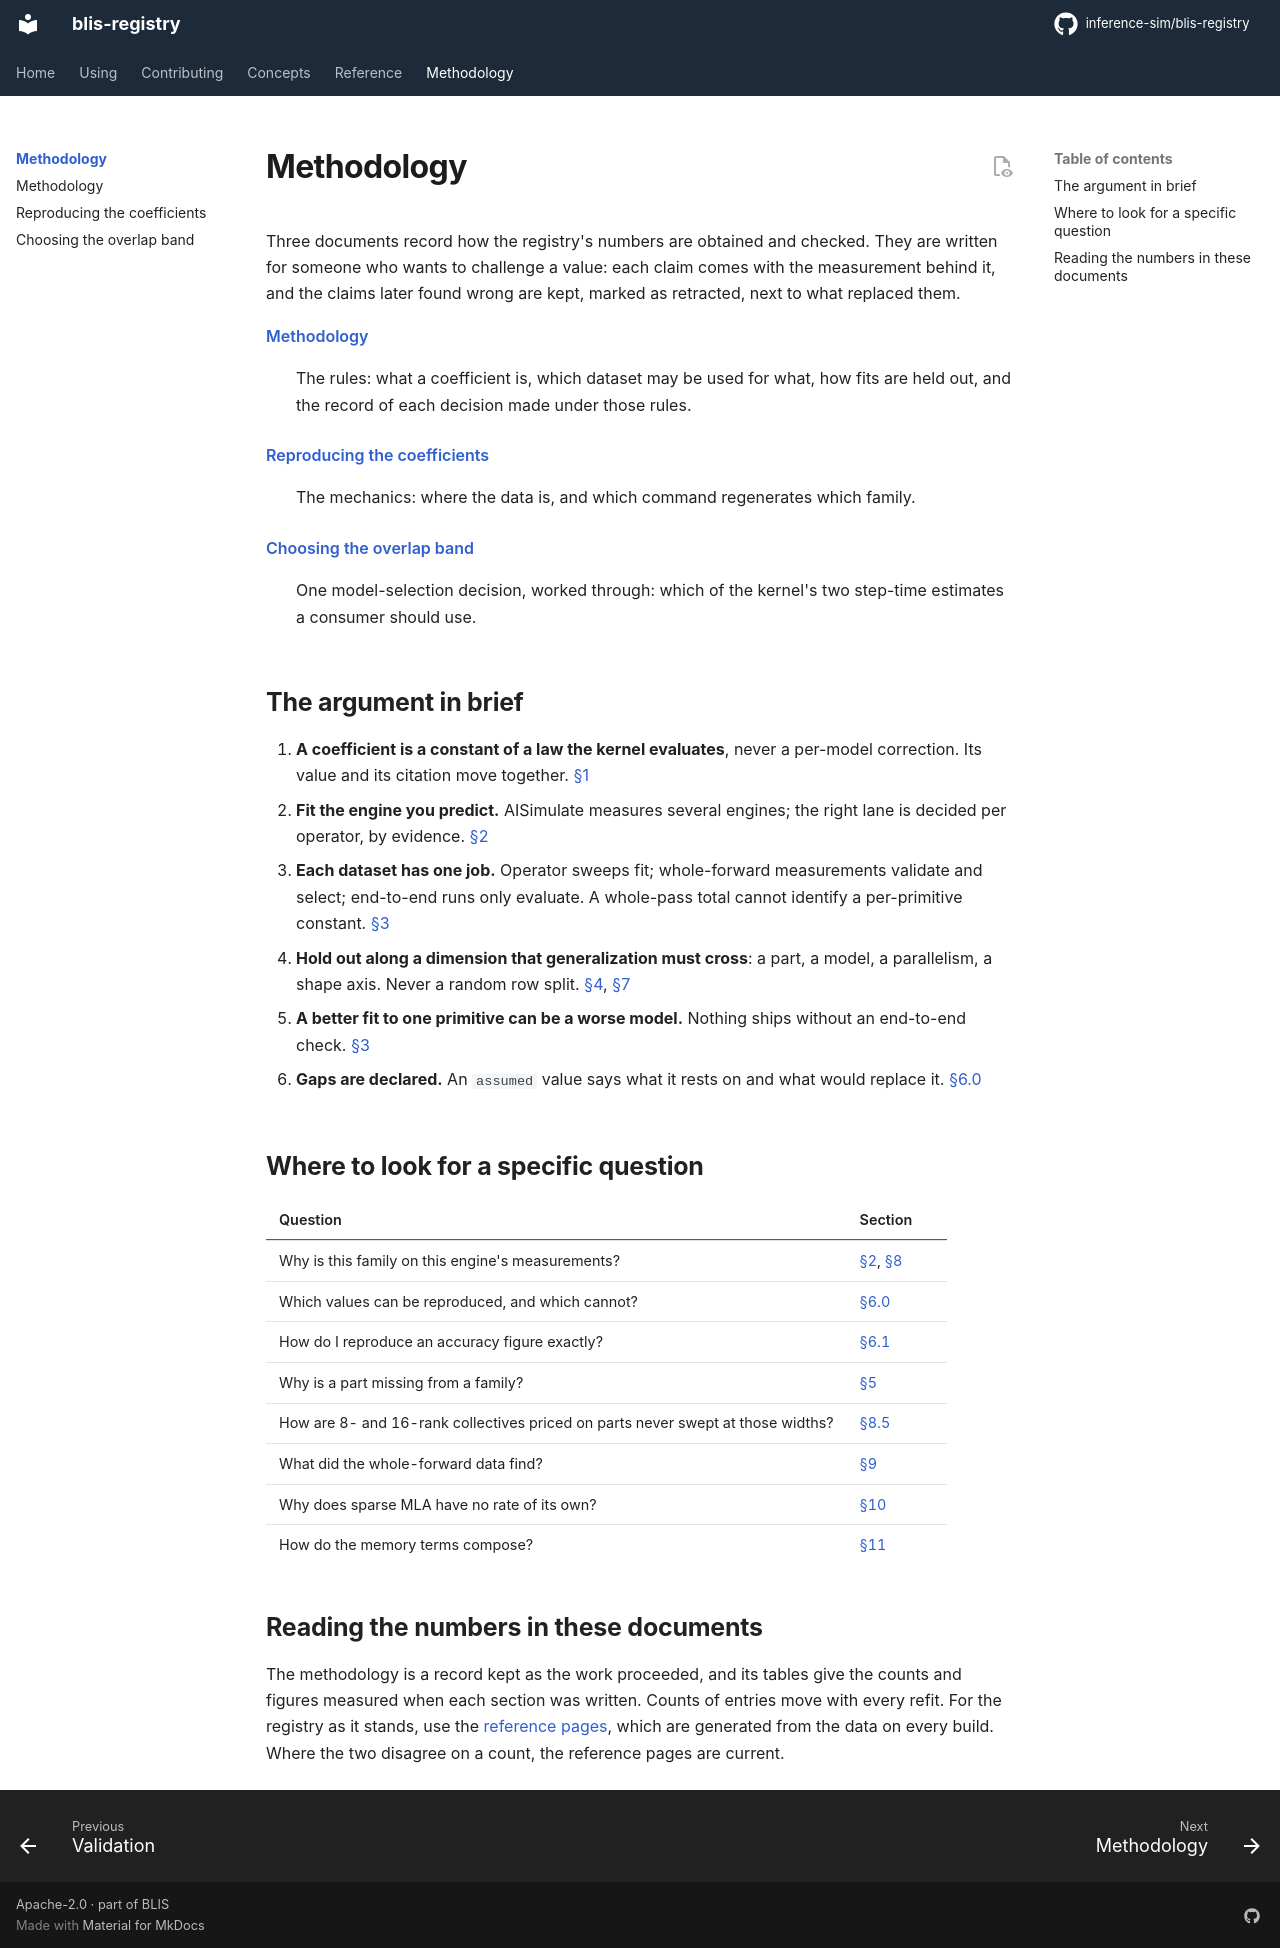

repository: inference-sim/blis-registry · page: 0.1.1/research/index.html · generator: mkdocs

# Methodology

Three documents record how the registry's numbers are obtained and checked. They are
written for someone who wants to challenge a value: each claim comes with the
measurement behind it, and the claims later found wrong are kept, marked as retracted,
next to what replaced them.

[Methodology](../methodology.md)
:   The rules: what a coefficient is, which dataset may be used for what, how fits are
    held out, and the record of each decision made under those rules.

[Reproducing the coefficients](../reproducing-coefficients.md)
:   The mechanics: where the data is, and which command regenerates which family.

[Choosing the overlap band](../band-selection.md)
:   One model-selection decision, worked through: which of the kernel's two step-time
    estimates a consumer should use.

## The argument in brief

1. **A coefficient is a constant of a law the kernel evaluates**, never a per-model
   correction. Its value and its citation move together.
   [§1](../methodology.md#1-what-a-coefficient-is)
2. **Fit the engine you predict.** AISimulate measures several engines; the right lane is
   decided per operator, by evidence. [§2](../methodology.md#2-the-lane-rule-fit-the-engine-you-predict)
3. **Each dataset has one job.** Operator sweeps fit; whole-forward measurements validate
   and select; end-to-end runs only evaluate. A whole-pass total cannot identify a
   per-primitive constant. [§3](../methodology.md#3-the-three-level-data-separation)
4. **Hold out along a dimension that generalization must cross**: a part, a model, a
   parallelism, a shape axis. Never a random row split.
   [§4](../methodology.md#4-train-validate-evaluate), [§7](../methodology.md#7-held-out-validation-of-the-lane-decisions)
5. **A better fit to one primitive can be a worse model.** Nothing ships without an
   end-to-end check. [§3](../methodology.md#3-the-three-level-data-separation)
6. **Gaps are declared.** An `assumed` value says what it rests on and what would replace
   it. [§6.0](../methodology.md#60-what-is-reproducible-and-what-is-not)

## Where to look for a specific question

| Question | Section |
|---|---|
| Why is this family on this engine's measurements? | [§2](../methodology.md#2-the-lane-rule-fit-the-engine-you-predict), [§8](../methodology.md#8-lane-provenance-every-coefficient-family-and-every-remaining-borrow) |
| Which values can be reproduced, and which cannot? | [§6.0](../methodology.md#60-what-is-reproducible-and-what-is-not) |
| How do I reproduce an accuracy figure exactly? | [§6.1](../methodology.md#61-reproducing-the-end-to-end-evaluation-tables) |
| Why is a part missing from a family? | [§5](../methodology.md#5-per-part-provenance) |
| How are 8- and 16-rank collectives priced on parts never swept at those widths? | [§8.5](../methodology.md#85-rack-scale-rank-widths-and-the-one-place-this-registry-extrapolates) |
| What did the whole-forward data find? | [§9](../methodology.md#9-the-fpm-mixed-rows-and-what-they-found) |
| Why does sparse MLA have no rate of its own? | [§10](../methodology.md#10-sparse-mla-the-byte-count-is-the-fix-and-the-rate-is-not-fittable) |
| How do the memory terms compose? | [§11](../methodology.md#11-memory-occupancy-what-composes-and-where-each-term-comes-from) |

## Reading the numbers in these documents

The methodology is a record kept as the work proceeded, and its tables give the counts
and figures measured when each section was written. Counts of entries move with every
refit. For the registry as it stands, use the [reference pages](../reference/index.md),
which are generated from the data on every build. Where the two disagree on a count, the
reference pages are current.
